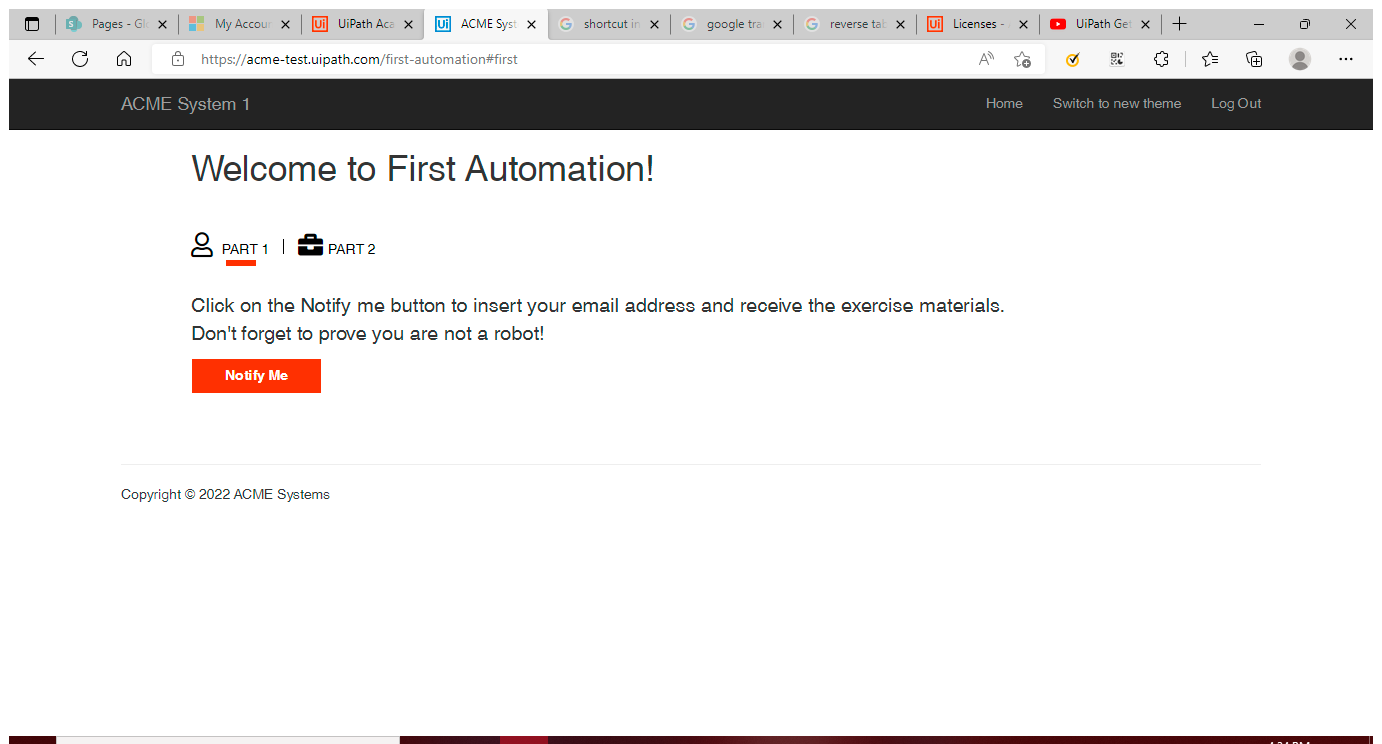
Task: Building a simple process with Uipath studio
Workflow: Main

Step 1: Use Browser Edge: ACME System 1 - Dashboard in window 'ACME System 1 - Dashboard' (msedge.exe)

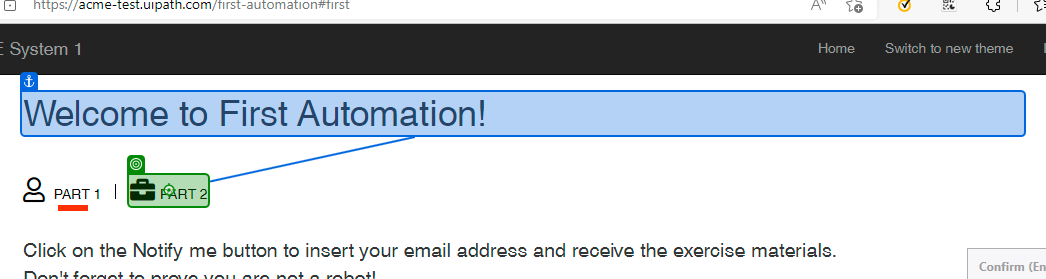
Step 2: click on 'Part 2'

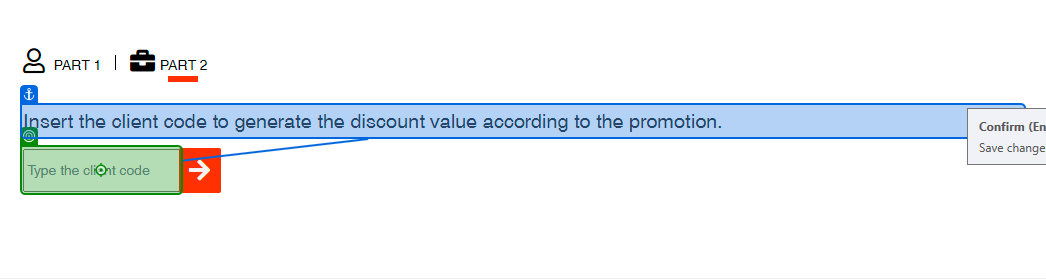
Step 3: type [ClientCode.ToString] into 'Insert the'

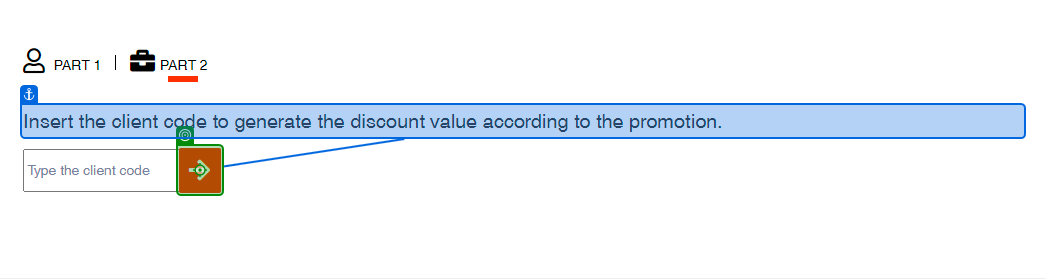
Step 4: click on 'BUTTON submitButton'

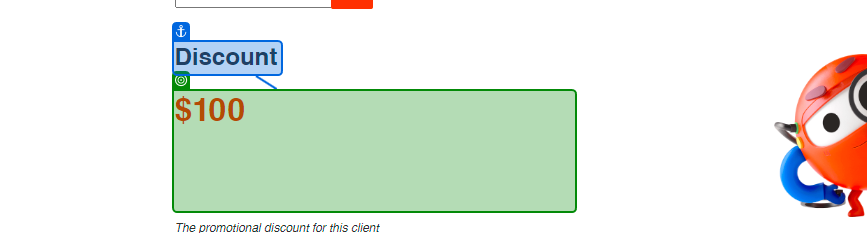
Step 5: get-text from 'Discount'